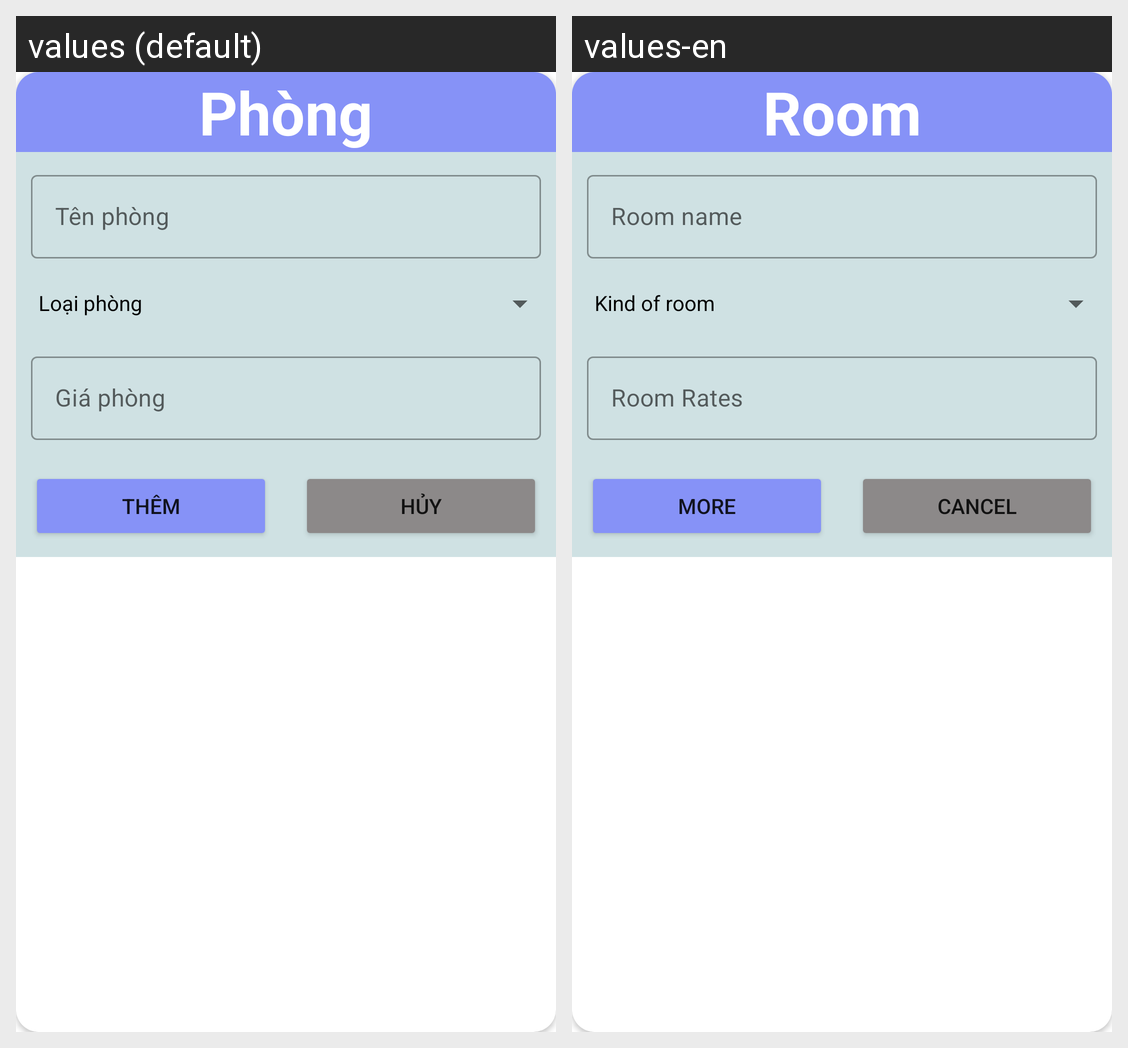

Translations of the strings shown on this Android screen, per locale in the grid:
Android screen res/layout/dialog_them_phong.xml rendered under 2 locales, left to right: values (default), values-en. Device: Nexus 5 (rendered at 1080×1920; each locale shown at half size, 540×960, under a caption strip naming it); theme Theme.hotelmanager.
Strings drawn on this screen, with the default value and each locale's value (text and hints the layout hard-codes, and strings that could not be matched under every locale, appear in the picture but are not listed):

tv_phong
  values: Phòng
  values-en: Room

hint_ten_phong
  values: Tên phòng
  values-en: Room name

tv_loai_phong
  values: Loại phòng
  values-en: Kind of room

hint_gia_phong
  values: Giá phòng
  values-en: Room Rates

btn_them
  values: Thêm
  values-en: More

btn_huy
  values: Hủy
  values-en: Cancel
